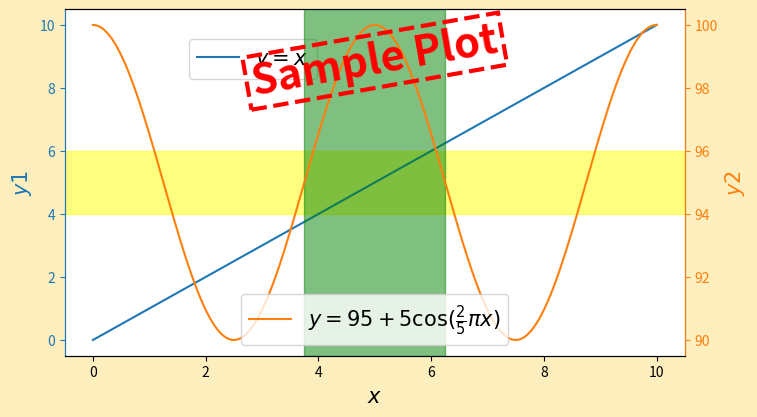

The script that saved this image:
import numpy as np 
import matplotlib.pyplot as plt 

x = np.linspace(0,10,1001)
y1 = x
y2 = 95 + 5 * np.cos(4*np.pi * x/10)

fig = plt.figure(figsize=[8,4.5])
fig.patch.set_facecolor('xkcd:wheat')
fig.patch.set_alpha(0.5)
sub = fig.add_subplot(111)
# sub.set_facecolor('green')
sub.plot(x,y1, label=r'$y=x$')
sub.set_xlabel(r'$x$', fontsize=15)
sub.set_ylabel(r'$y1$', fontsize=15, color='C0')
sub.tick_params(which='both', axis='y', colors='C0')
sub.legend(loc=[0.2,0.8],fontsize=15)
sub.axhspan(4,6,color='yellow',alpha=0.5)
sub.spines['left'].set_color('C0')

sub2 = sub.twinx()
sub2.plot(x,y2, label=r'$y=95 + 5 \cos (\frac{2}{5} \pi x)$',color='C1')
sub2.legend(loc='lower center',fontsize=15)
sub2.set_ylabel(r'$y2$', fontsize=15, color='C1')
sub2.tick_params(which='both', axis='y', colors='C1')
sub2.axvspan(30/8,50/8,color='green',alpha=0.5)
sub2.text(0.5,0.85,'Sample Plot',transform=sub.transAxes,
    fontsize=30,ha='center',va='center',fontweight='bold',
    fontstyle='italic',rotation=10,color='red',
    bbox=dict(facecolor='None',edgecolor='red',linestyle='--',
        linewidth=3))

sub2.spines['right'].set_color('C1')
sub2.spines['left'].set_color('C0')

# plt.show()

fig.savefig('./figure.png',dpi=400,
    facecolor=fig.get_facecolor())
plt.close(fig)



'''
x = np.linspace(0,1,101)

y = np.cos(2 * np.pi * x)

fig = plt.figure()
sub = fig.add_subplot(111)
sub.plot(x,y)
# sub.fill_between([0.25, 0.75], [-1.2, -1.2], [1.2, 1.2],
#     color='yellow', alpha = 0.5 )

sub.text(0.5 , 0.2, r'$y=\cos (2 \pi x)$', fontsize=15,
    color='red', horizontalalignment='center',
    verticalalignment='center', transform=sub.transAxes,
    rotation = 45, bbox = dict(edgecolor='green',
        facecolor='None', linestyle='--', linewidth=2))

sub.axhline(y=0, color='k', linewidth=0.5)
sub.set_ylim([-1.2, 1.2])
sub.set_xlabel(r'$x$', fontsize=15)
sub.set_ylabel(r'$y$', fontsize=15)
plt.show()
'''
